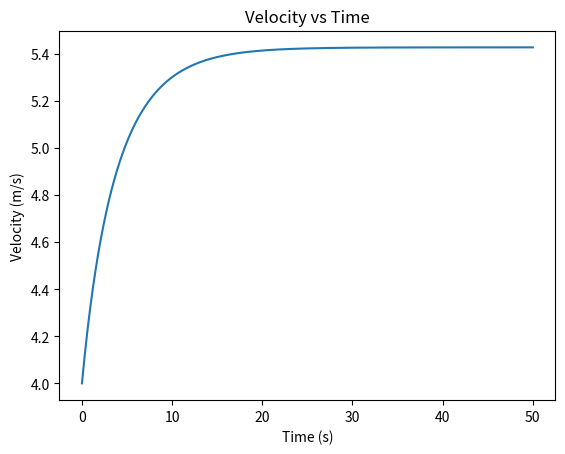

Reproduce this figure in Python.
#!/usr/bin/env python3
# -*- coding: utf-8 -*-
"""
Created on Fri Nov 21 20:17:26 2025

@author: dustindocusen
"""

import matplotlib.pyplot as plt
import numpy as np

g = 9.81 #m/s^2
dt = 0.1 #s
p = 400 #W
m = 70 #kg
C = 0.9 
A = 0.33 #m^2
rho = 1.225 #kg/m^3
eta = 2e-5 #Pa * s
h = 2 #m
V = [4] #m/s
T = [0] #s
endtime = 50 #s
trange = int(endtime/dt)
grade = 0.1
theta = np.arctan(grade)

#Define dv/dt
def myODE(v):
    return (p/(m*v))-((0.5*C*rho*A*v**2)/m)-(eta*A*(v/h)/m)-g*np.sin(theta)

#Second order Runge-kutta estimation
def rk2step(vn):
    k1 = dt * myODE(vn)
    k2 = dt * myODE(vn + k1/2)
    return vn + k2

#Iterate over time range
for j in range(trange):
    V.append(rk2step(V[-1]))
    T.append(dt*(j+1))
    
#Plot results
plt.plot(T,V)
plt.title('Velocity vs Time')
plt.xlabel('Time (s)')
plt.ylabel('Velocity (m/s)')
#plt.savefig('bicycleEC.png')
